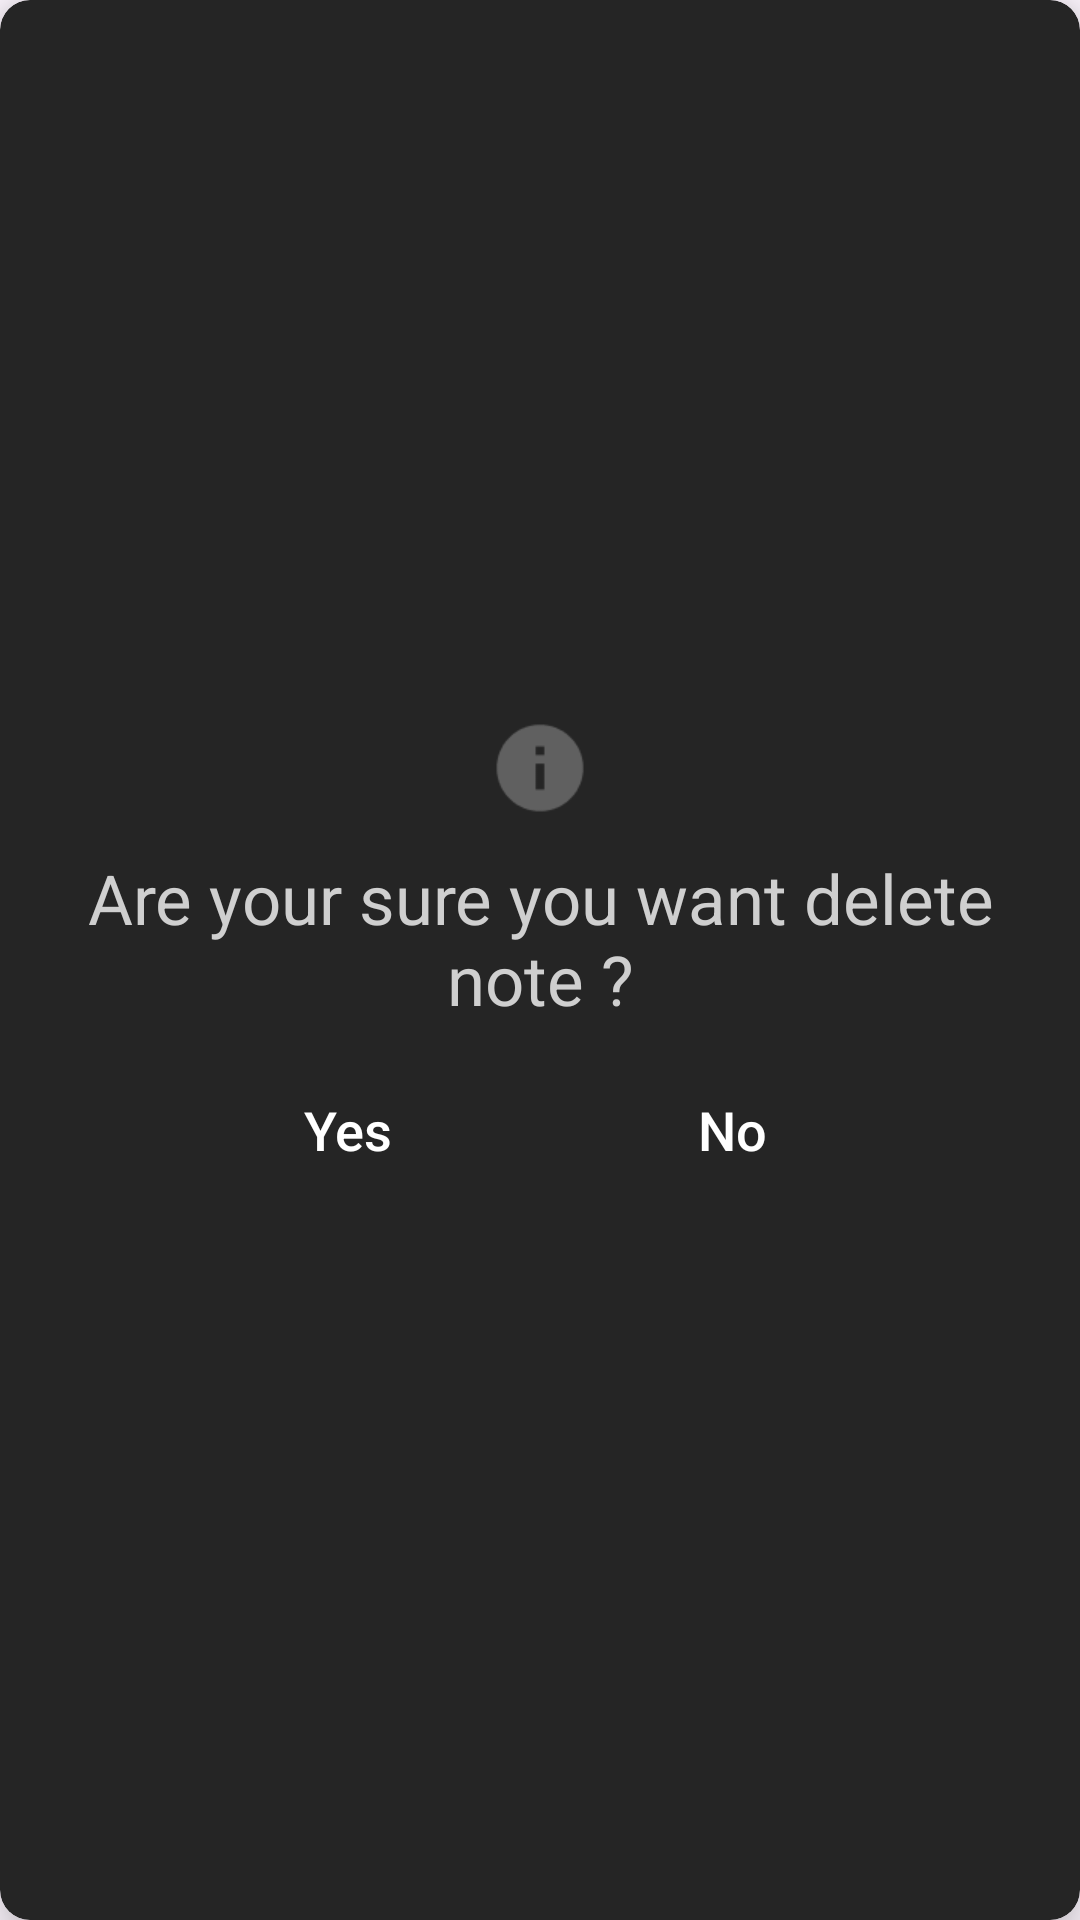

The Android layout XML behind this screen, and the referenced resources:
<!-- AndroidManifest.xml: application theme Theme.SQLiteNoteApp -->
<!-- res/layout/dialog_delete_confirmation.xml -->
<?xml version="1.0" encoding="utf-8"?>
<androidx.cardview.widget.CardView xmlns:android="http://schemas.android.com/apk/res/android"
    android:layout_width="330dp"
    android:layout_height="236dp"
    xmlns:app="http://schemas.android.com/apk/res-auto"
    app:cardCornerRadius="10dp"
    app:cardElevation="10dp"
    app:cardBackgroundColor="#252525"
    android:orientation="vertical">

    <RelativeLayout
        android:layout_width="match_parent"
        android:layout_height="match_parent"
        android:gravity="center"
        android:layout_gravity="center">

        <ImageView
            android:id="@+id/dialogCloseBtn"
            android:layout_width="36dp"
            android:layout_height="36dp"
            android:layout_alignParentStart="true"
            android:layout_alignParentEnd="true"
            android:layout_gravity="end"
            android:layout_marginTop="10dp"
            android:layout_marginStart="141dp"
            android:layout_marginEnd="141dp"
            android:src="@drawable/img_6" />

        <TextView
            android:id="@+id/dialogMessage"
            android:layout_width="wrap_content"
            android:layout_height="wrap_content"
            android:text="Are your sure you want delete note ?"
            android:textSize="23sp"
            android:layout_below="@id/dialogCloseBtn"
            android:textColor="#CFCFCF"
            android:layout_marginTop="10dp"
            android:layout_marginStart="10dp"
            android:layout_marginEnd="10dp"
            android:gravity="center" />

        <LinearLayout
            android:id="@+id/linearLayout"
            android:layout_width="match_parent"
            android:layout_height="wrap_content"
            android:layout_below="@id/dialogMessage"
            android:gravity="center"
            android:orientation="horizontal"
            android:padding="10dp">

            <androidx.appcompat.widget.AppCompatButton
                android:id="@+id/dialogConfirmButton"
                android:layout_width="112dp"
                android:layout_height="50dp"
                android:background="@drawable/btn_shape"
                android:backgroundTint="#FF0000"
                android:text="Yes"
                android:textAllCaps="false"
                android:textColor="@color/white"
                android:textSize="18sp" />

            <androidx.appcompat.widget.AppCompatButton
                android:id="@+id/dialogCancelButton"
                android:layout_width="112dp"
                android:layout_height="50dp"
                android:layout_marginStart="16dp"
                android:background="@drawable/btn_shape"
                android:backgroundTint="#30BE71"
                android:text="No"
                android:textAllCaps="false"
                android:textColor="@color/white"
                android:textSize="18sp" />

        </LinearLayout>

    </RelativeLayout>


</androidx.cardview.widget.CardView>
<!-- resources referenced by this layout -->
<resources>
  <!-- drawable img_6: png bitmap (drawable, 778 bytes) -->
  <style name="Theme.SQLiteNoteApp" parent="Base.Theme.SQLiteNoteApp" />
  <style name="Base.Theme.SQLiteNoteApp" parent="Theme.Material3.DayNight.NoActionBar">
          
           <item name="colorPrimary">@color/black</item>
           <item name="colorPrimaryVariant">@color/black</item>
           <item name="android:statusBarColor">@color/black</item>
      </style>
  <!-- not gathered from this repository: default colours our renderer supplied (Android Studio template values) -->
  <color name="black">#FF000000</color>
  <color name="white">#FFFFFFFF</color>
</resources>
